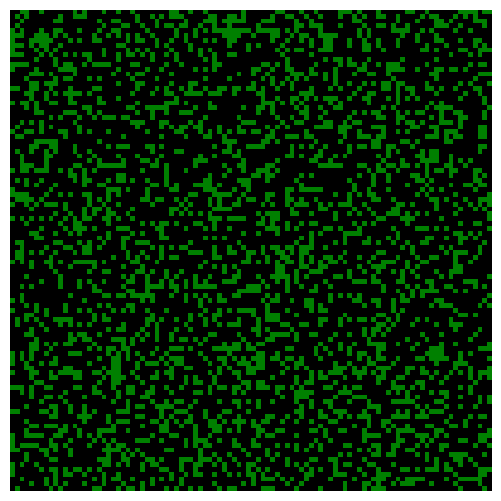

Reproduce this figure in Python. (Note: this script raises an exception after producing the figure.)

import numpy as np
import matplotlib.pyplot as plt
from matplotlib import animation
from matplotlib import colors



#sąsiedztwo Moore'a
neighbourhood = ((-1,-1), (-1,0), (-1,1), (0,-1), (0, 1), (1,-1), (1,0), (1,1))
EMPTY, TREE, FIRE = 0, 1, 2

colors_list = ["black", "green", "white", "orange"]
cmap = colors.ListedColormap(colors_list)
bounds = [0,1,2,3]
norm = colors.BoundaryNorm(bounds, cmap.N)

def iterate(X):

    X1 = np.zeros((ny, nx))
    for ix in range(-1,nx-1):
        for iy in range(-1,ny-1):
            if X[iy,ix] == EMPTY and np.random.random() <= p:
                X1[iy,ix] = TREE
            if X[iy, ix] == TREE:
                X1[iy,ix] = TREE
                for dx,dy in neighbourhood:
                    if abs(dx) == abs(dy) and np.random.random() <= 1:
                        continue
                    if X[iy+dy,ix+dx] == FIRE:
                        X1[iy,ix] = FIRE
                        break
                else:
                    if np.random.random() <= f:
                        X1[iy,ix] = FIRE
    return X1

#tutaj ile procent powierzchni zajmie las przy pierwotnym wygenerowaniu
forest_fraction = 0.3

# p = prawdopodobieństwo że urośnie drzewko
# f = prawdopodobieństwo że uderzy piorun
p = 0.01
f = 0.009

# las rozmiar
nx, ny = 100,100

# kratka
X  = np.zeros((ny, nx))
X[0:ny, 0:nx] = np.random.randint(0, 2, size=(ny, nx))
X[0:ny, 0:nx] = np.random.random(size=(ny, nx)) < forest_fraction

fig = plt.figure(figsize=(25/3, 6.25))
ax = fig.add_subplot(111)
ax.set_axis_off()
im = ax.imshow(X, cmap=cmap, norm=norm)
fig = plt.gcf()
fig.canvas.set_window_title('Projekt z fizyki - grupa PJESKI')

def animate(i):
    im.set_data(animate.X)
    animate.X = iterate(animate.X)

animate.X = X

interval = 500
anim = animation.FuncAnimation(fig, animate, interval=interval, frames=200)
plt.show()
